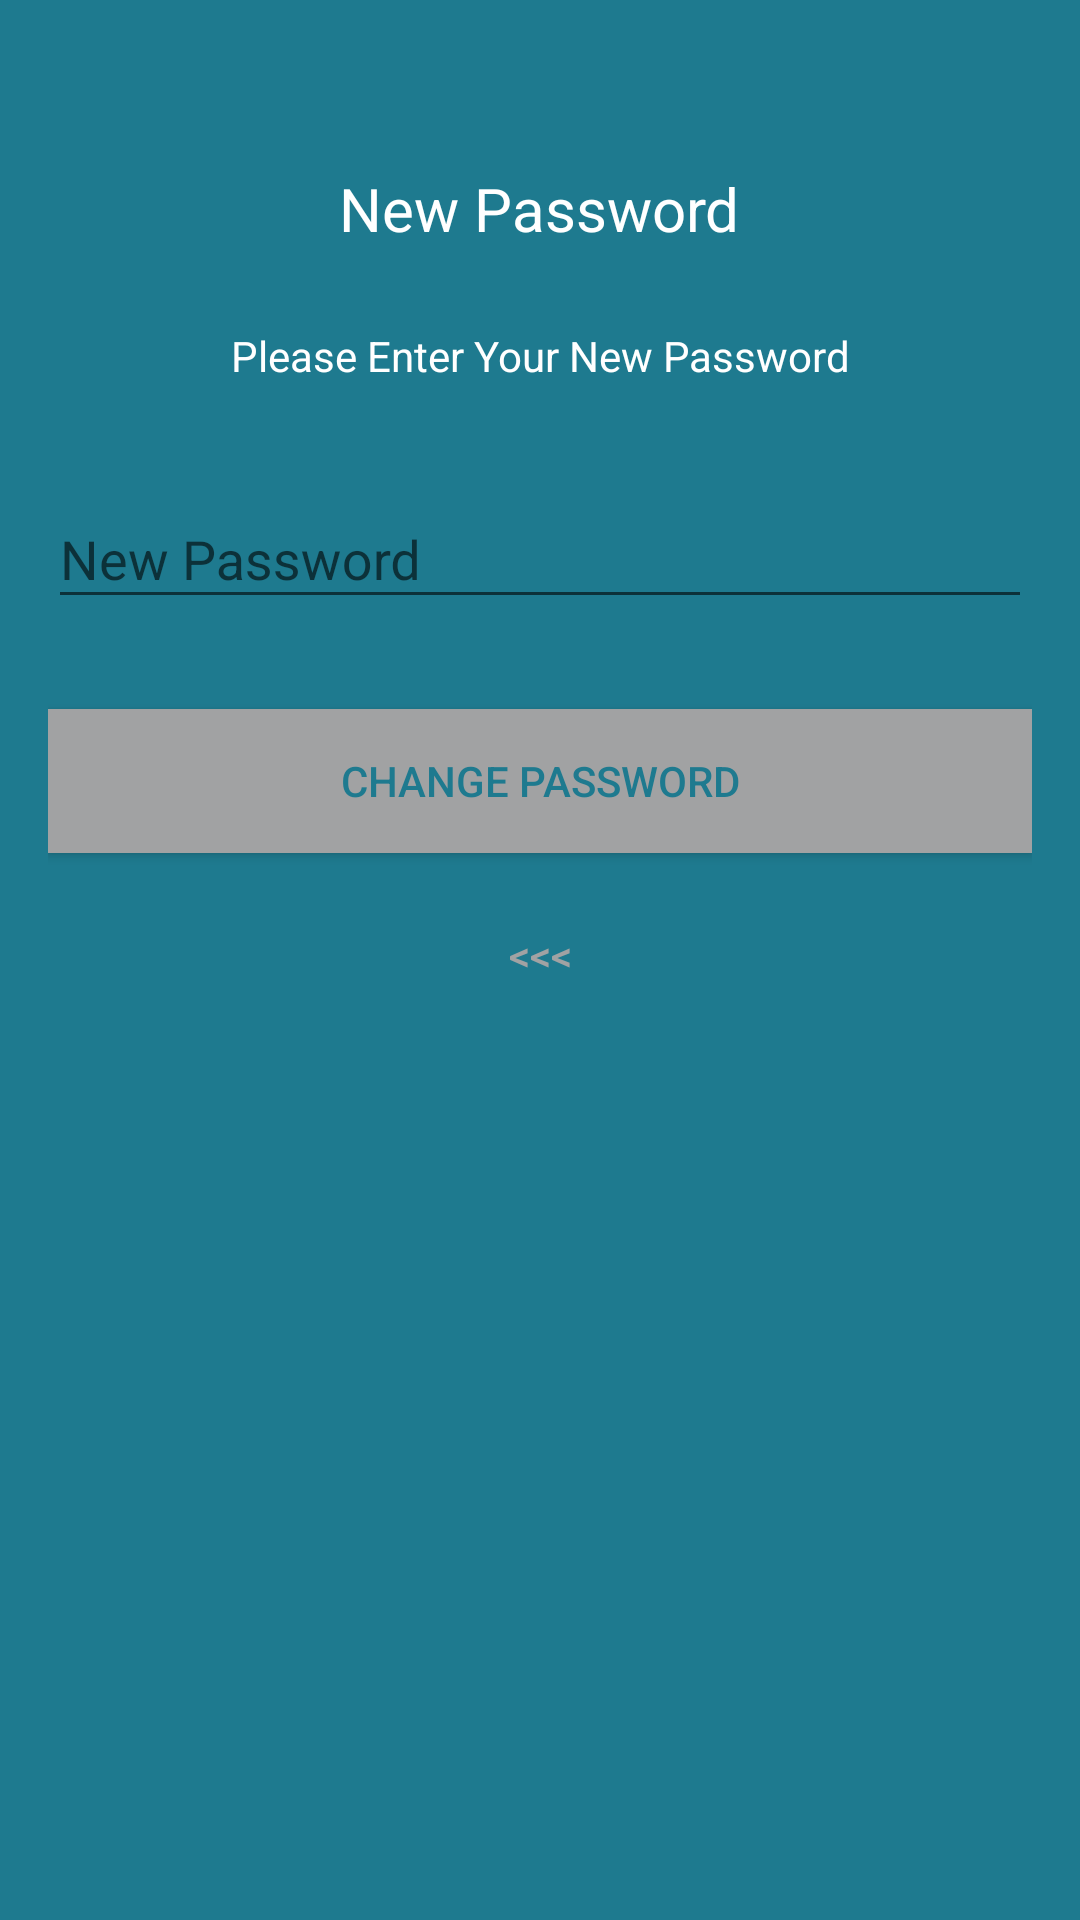

Android layout source for this screen:
<!-- AndroidManifest.xml: application theme AppTheme -->
<!-- res/layout/activity_changed_password.xml -->
<?xml version="1.0" encoding="utf-8"?>
<android.support.design.widget.CoordinatorLayout xmlns:android="http://schemas.android.com/apk/res/android"
    xmlns:app="http://schemas.android.com/apk/res-auto"
    xmlns:tools="http://schemas.android.com/tools"
    android:layout_width="match_parent"
    android:layout_height="match_parent"
    android:layout_gravity="center"
    android:background="@color/colorPrimary"
    android:fitsSystemWindows="true">

    <LinearLayout
        android:layout_width="match_parent"
        android:layout_height="wrap_content"
        android:layout_marginTop="30dp"
        android:gravity="center"
        android:orientation="vertical"
        android:padding="@dimen/activity_horizontal_margin">




        <TextView
            android:layout_width="wrap_content"
            android:layout_height="wrap_content"
            android:layout_gravity="center_horizontal"
            android:padding="10dp"
            android:text="New Password"
            android:textColor="@android:color/white"
            android:textSize="20dp" />

        <TextView
            android:layout_width="wrap_content"
            android:layout_height="wrap_content"
            android:layout_marginBottom="10dp"
            android:gravity="center_horizontal"
            android:padding="@dimen/activity_horizontal_margin"
            android:text="Please Enter Your New Password"
            android:textColor="@android:color/white"
            android:textSize="14dp" />

        <android.support.design.widget.TextInputLayout
            android:layout_width="match_parent"
            android:layout_height="wrap_content">
            <EditText
                android:layout_width="match_parent"
                android:layout_height="wrap_content"
                android:inputType="textPassword"
                android:ems="10"
                android:layout_marginBottom="10dp"
                android:layout_marginTop="20dp"
                android:singleLine="true"
                android:textColor="@android:color/white"
                android:textColorHint="@android:color/white"
                android:drawableTint="#FF4081"
                android:id="@+id/changePas"
                android:hint="New Password" />


        </android.support.design.widget.TextInputLayout>

        

        <Button
            android:id="@+id/btn_reset_password"
            android:layout_width="fill_parent"
            android:layout_height="wrap_content"
            android:layout_marginTop="20dip"
            android:background="@color/colorAccent"
            android:text="Change Password"
            android:textColor="@color/colorPrimary" />

        <Button
            android:id="@+id/btn_back"
            android:layout_width="wrap_content"
            android:layout_height="wrap_content"
            android:layout_marginTop="10dp"
            android:background="@null"
            android:text="@string/btn_back"
            android:textColor="@color/colorAccent" />

    </LinearLayout>

</android.support.design.widget.CoordinatorLayout>
<!-- resources referenced by this layout -->
<resources>
  <color name="colorAccent">#a1a2a3</color>
  <color name="colorPrimary">#1e7a8f</color>
  <dimen name="activity_horizontal_margin">16dp</dimen>
  <string name="btn_back">&lt;&lt;&lt;</string>
  <style name="AppTheme" parent="Theme.AppCompat.Light.DarkActionBar">
          
          <item name="colorPrimary">@color/colorPrimary</item>
          <item name="colorPrimaryDark">@color/colorPrimaryDark</item>
          <item name="colorAccent">@color/colorAccent</item>
  
      </style>
  <color name="colorPrimaryDark">#104c70</color>
</resources>
